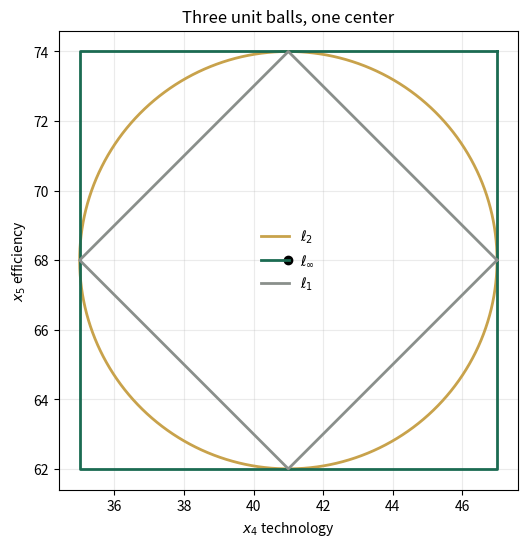

The matplotlib source for this figure:
import numpy as np
import matplotlib.pyplot as plt
plt.rcParams['figure.dpi']=110

import numpy as np
SEED = 26103
X0 = np.array([100.0, 3.2, 62.0, 41.0, 68.0, 9.5, 55.0, 17.5])  # Meridian (Ch. 1)
YA = np.array([ 92.0, 2.6, 70.0, 55.0, 71.0, 11.0, 48.0, 14.0])  # peer A
YB = np.array([118.0, 4.1, 55.0, 30.0, 63.0,  7.5, 66.0, 22.0])  # peer B
W  = np.array([0.01, 1.0, 0.02, 0.02, 0.02, 0.10, 0.02, 0.05])   # weights (unit-aware)

def d1(x,y):  return float(np.abs(x-y).sum())
def d2(x,y):  return float(np.sqrt(((x-y)**2).sum()))
def dinf(x,y):return float(np.abs(x-y).max())
def dW(x,y,w=W): return float(np.sqrt(((w*(x-y))**2).sum()))

# Operators: T1 = mild digital push, T2 = deleveraging; composition T2∘T1
T1 = np.eye(8); T1[3,3]=1.15; T1[0,0]=0.96; T1[0,3]=-0.05    # tech up, liquidity funds it
T2 = np.eye(8); T2[1,1]=0.85; T2[0,1]=1.5                    # leverage down, cash from sale

def reference_values():
    v = T2 @ (T1 @ X0)
    # unit change: x1 in $bn -> $mm (x1000), x8 % -> fraction (/100)
    V = np.eye(8); V[0,0]=1000.0; V[7,7]=0.01
    Winv = W @ np.linalg.inv(V)  # contravariant transform (diag)
    dw_before = dW(X0, YA)
    dw_after  = float(np.sqrt(((np.diag(Winv) @ (V@X0 - V@YA))**2).sum()))
    return {
        "d1_x0_yA":  round(d1(X0,YA),4),  "d2_x0_yA":  round(d2(X0,YA),4),
        "dinf_x0_yA":round(dinf(X0,YA),4),"dW_x0_yA":  round(dw_before,4),
        "d2_x0_yB":  round(d2(X0,YB),4),
        "T1x0_tech": round(float((T1@X0)[3]),4),
        "T2T1x0_liquidity": round(float(v[0]),4),
        "dW_unit_equivariance_gap": round(abs(dw_before-dw_after),6),
    }
if __name__ == "__main__":
    [print(f"{k:28s} {v}") for k,v in reference_values().items()]

rows = [("d1",d1),("d2",d2),("d_inf",dinf),("d_W (weighted)",dW)]
print(f"{'metric':16s} {'x0 ↔ peer A':>12s} {'x0 ↔ peer B':>12s}   closer")
for nm,f in rows:
    a,b = f(X0,YA), f(X0,YB)
    print(f"{nm:16s} {a:12.4f} {b:12.4f}   {'A' if a<b else 'B'}")

th = np.linspace(0,2*np.pi,400)
fig,ax = plt.subplots(figsize=(5.6,5.6))
r=6
ax.plot(X0[3]+r*np.cos(th), X0[4]+r*np.sin(th), color="#C8A24B", lw=2, label="$\\ell_2$")
sq=np.array([[1,1],[-1,1],[-1,-1],[1,-1],[1,1]])*r
ax.plot(X0[3]+sq[:,0], X0[4]+sq[:,1], color="#1B6B52", lw=2, label="$\\ell_\\infty$")
di=np.array([[1,0],[0,1],[-1,0],[0,-1],[1,0]])*r
ax.plot(X0[3]+di[:,0], X0[4]+di[:,1], color="#8A8F8B", lw=2, label="$\\ell_1$")
ax.scatter([X0[3]],[X0[4]],c="k",zorder=5)
ax.set(xlabel="$x_4$ technology", ylabel="$x_5$ efficiency", title="Three unit balls, one center", aspect="equal")
ax.legend(frameon=False); ax.grid(alpha=.25); plt.tight_layout(); plt.show()

x1 = T1@X0; x2 = T2@x1
print("x0          :", np.round(X0,2))
print("T1 x0       :", np.round(x1,2))
print("T2 T1 x0    :", np.round(x2,2))
print("\ntech after T1      :", round(float(x1[3]),4))
print("liquidity after T2T1:", round(float(x2[0]),4))

V = np.eye(8); V[0,0]=1000.0; V[7,7]=0.01
Winv = W @ np.linalg.inv(V)
before = dW(X0,YA)
after  = float(np.sqrt(((np.diag(Winv)@(V@X0 - V@YA))**2).sum()))
print("d_W before unit change:", round(before,6))
print("d_W after  unit change:", round(after,6))
print("gap:", abs(before-after))

ref = reference_values()
expected = {"d1_x0_yA":45.6,"d2_x0_yA":19.9213,"dinf_x0_yA":14.0,"dW_x0_yA":0.7394,
 "d2_x0_yB":25.7888,"T1x0_tech":47.15,"T2T1x0_liquidity":98.75,"dW_unit_equivariance_gap":0.0}
for k,v in expected.items():
    assert abs(ref[k]-v)<5e-4, f"MISMATCH {k}"
    print(f"PASS  {k:28s} {ref[k]}")
print("\nAll checkpoints agree — seed 26103.")
